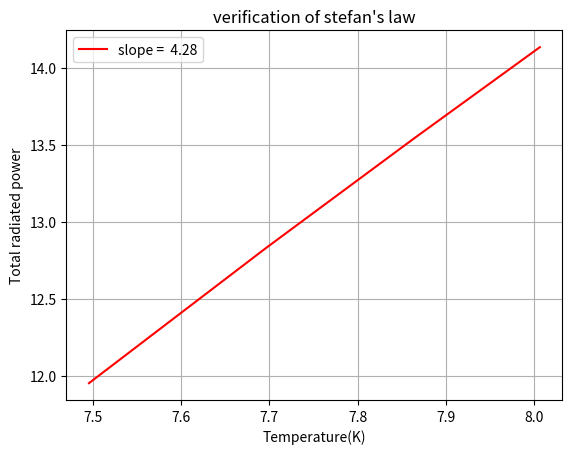

Generate this figure with matplotlib:
# importing modules
import matplotlib.pyplot as plt
import numpy as np

# Physical constants
h=6.62607015*10**(-34)  # Planck's constant
k=1.380649*10**(-23)   # Boltzmann constant
c=3*10**8        # Speed of light in vacuum

p=np.pi
e=np.e
tt=[1800,2200,2600,3000]   #temperature

tt1=[]
tt2=[]
pp=[]

for j in range(len(tt)):
        xi=400*10**(-9)       #wavelength range
        xf=4000*10**(-9)
        n=1001
        xx=np.linspace(xi,xf,n)
        yy=[]
        for i in range(len(xx)):
            y=(2*h*(c**2)/(xx[i]**5))*(1/(e**((h*c)/(xx[i]*k*tt[j]))-1))
            yy.append(y)
        p=np.trapz(yy,xx)
        pp.append(p)

# slope
s=np.polyfit(np.log(tt),np.log(pp),1)
slope=s[0]
print("Slope of log(P) vs log(T) is ",slope)

#plotting
plt.plot(np.log(tt),np.log(pp),'-r',label=f'slope = {slope: .2f}')
plt.grid()
plt.title("verification of stefan's law")
plt.xlabel("Temperature(K)")
plt.ylabel("Total radiated power")
plt.legend()
plt.show()
